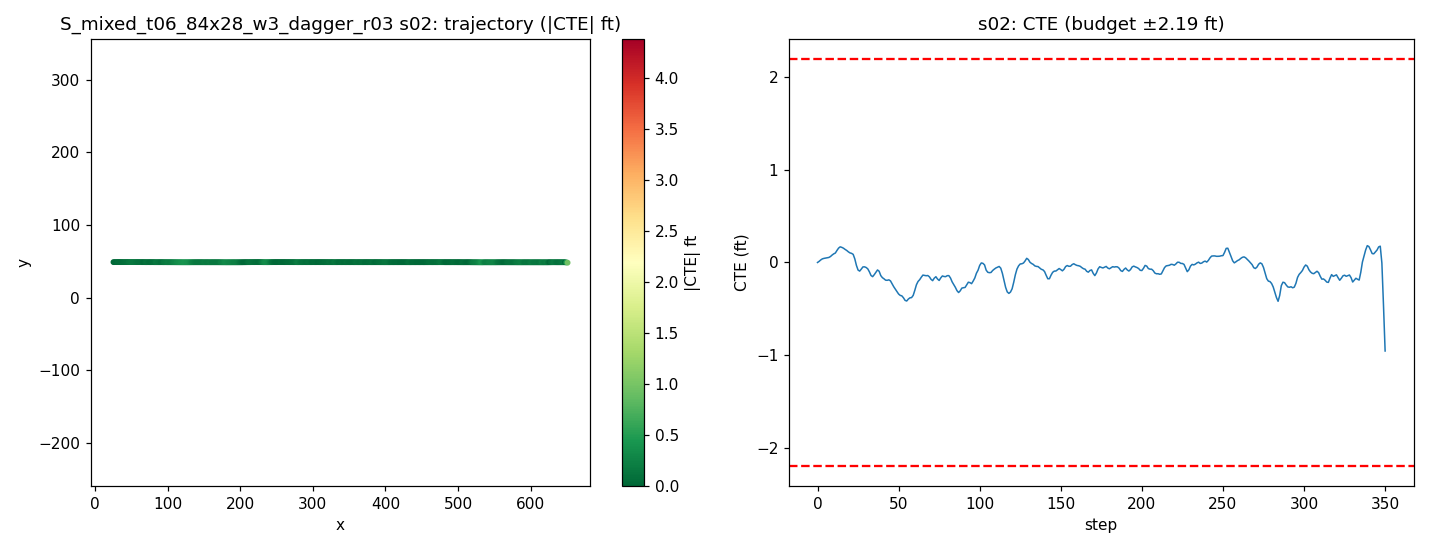

The file beside this chart, header and first rows:
step, time_sec, nn_steer, expert_steer, cte_m, cte_ft, speed_mph, x, y, yaw
0, 0.0, 0.005278, 0.0004506, -0.0003406, -0.001117, 21.66, 25.17, 48.87, -0.06735
1, 0.2, -0.002168, -0.004693, 0.003369, 0.01105, 21.9, 27.14, 48.88, 0.08996
2, 0.4, -0.0005363, -0.006265, 0.008009, 0.02628, 20.33, 29.04, 48.88, 0.09403
3, 0.6, -0.002634, -0.00612, 0.01158, 0.03799, 18.61, 30.77, 48.88, 0.0631
4, 0.8, 0.0004951, -0.004333, 0.01314, 0.0431, 17.37, 32.38, 48.88, -0.004883
5, 1.0, -0.0001529, -0.003654, 0.01419, 0.04655, 17.12, 33.91, 48.88, -0.01553
6, 1.2, -0.0002373, -0.008029, 0.01527, 0.05009, 18.32, 35.49, 48.88, -0.01642
7, 1.4, 0.003067, -0.007059, 0.01619, 0.05311, 19.9, 37.21, 48.88, -0.02399
8, 1.6, 0.00073, -0.009387, 0.01927, 0.06323, 20.51, 39.03, 48.88, 0.05682
9, 1.8, -0.001803, -0.01133, 0.02409, 0.07904, 20.05, 40.85, 48.88, 0.1079
10, 2.0, -0.0008207, -0.0106, 0.02801, 0.0919, 19.26, 42.61, 48.89, 0.07098
11, 2.2, 0.00938, -0.009332, 0.03075, 0.1009, 18.78, 44.31, 48.89, 0.03373
12, 2.4, -0.006166, -0.01419, 0.03925, 0.1288, 18.94, 45.99, 48.89, 0.2618
13, 2.6, -0.002369, -0.03174, 0.04692, 0.1539, 19.6, 47.72, 48.9, 0.1862
14, 2.8, -0.00728, -0.02693, 0.05112, 0.1677, 20.16, 49.5, 48.9, 0.06828
15, 3.0, 0.003302, -0.01801, 0.04931, 0.1618, 20.24, 51.31, 48.9, -0.152
16, 3.2, -0.00321, -0.01524, 0.04664, 0.153, 19.95, 53.11, 48.9, -0.1406
17, 3.4, 0.002491, -0.01087, 0.0427, 0.1401, 19.63, 54.88, 48.89, -0.1952
18, 3.6, -0.002711, -0.009133, 0.03925, 0.1288, 19.52, 56.63, 48.88, -0.1606
19, 3.8, 0.002863, -0.005917, 0.03478, 0.1141, 19.69, 58.39, 48.88, -0.2088
20, 4.0, 0.001341, -0.005328, 0.03124, 0.1025, 19.96, 60.16, 48.87, -0.1585
21, 4.2, -0.003378, -0.005582, 0.02965, 0.09728, 20.11, 61.96, 48.87, -0.09598
22, 4.4, -0.01519, -0.003185, 0.02634, 0.08642, 20.07, 63.76, 48.86, -0.1704
23, 4.6, -0.00102, 0.009143, 0.01151, 0.03777, 19.93, 65.55, 48.85, -0.6011
24, 4.8, 0.01101, 0.02234, -0.009946, -0.03263, 19.83, 67.33, 48.83, -0.7801
25, 5.0, 0.01148, 0.01999, -0.02513, -0.08245, 19.83, 69.1, 48.81, -0.5111
26, 5.2, 0.007615, 0.01048, -0.02868, -0.09408, 19.92, 70.88, 48.8, -0.1033
27, 5.4, -0.004536, 0.0008381, -0.02211, -0.07255, 20.02, 72.67, 48.81, 0.2161
28, 5.6, -0.00848, -0.0006711, -0.0149, -0.0489, 20.05, 74.46, 48.81, 0.1786
29, 5.8, 0.00131, 0.00416, -0.01465, -0.04806, 20.01, 76.26, 48.81, -0.08542
30, 6.0, -0.003275, 0.005266, -0.01687, -0.05533, 19.96, 78.05, 48.81, -0.1376
31, 6.2, -0.005689, 0.00714, -0.02132, -0.06996, 19.93, 79.83, 48.8, -0.2154
32, 6.4, 0.0001743, 0.02487, -0.03106, -0.1019, 19.95, 81.62, 48.79, -0.3969
33, 6.6, 0.01232, 0.02899, -0.04307, -0.1413, 19.99, 83.4, 48.78, -0.4504
34, 6.8, 0.008393, 0.01999, -0.04695, -0.154, 20.02, 85.19, 48.77, -0.128
35, 7.0, -0.004246, 0.007848, -0.04037, -0.1324, 20.02, 86.99, 48.78, 0.2153
36, 7.2, 0.001927, 0.004853, -0.0328, -0.1076, 20, 88.78, 48.78, 0.1937
37, 7.4, -0.01886, 0.00163, -0.0249, -0.08169, 19.98, 90.57, 48.79, 0.2072
38, 7.6, -0.003911, 0.0116, -0.0291, -0.09546, 19.97, 92.36, 48.78, -0.2695
39, 7.8, 0.01423, 0.01939, -0.04327, -0.142, 19.98, 94.14, 48.77, -0.558
40, 8.0, -0.002738, 0.01381, -0.05019, -0.1647, 20, 95.93, 48.76, -0.2333
41, 8.2, -0.0002978, 0.0321, -0.054, -0.1772, 20.01, 97.72, 48.75, -0.167
42, 8.4, 0.005988, 0.03113, -0.0585, -0.1919, 20.01, 99.52, 48.75, -0.1946
43, 8.6, -0.0006395, 0.02403, -0.05889, -0.1932, 20, 101.3, 48.74, -0.04105
44, 8.8, -0.007227, 0.01979, -0.0574, -0.1883, 19.99, 103.1, 48.74, 0.001451
45, 9.0, -0.0053, 0.02303, -0.06081, -0.1995, 19.99, 104.9, 48.74, -0.1917
46, 9.2, 0.004061, 0.0282, -0.07059, -0.2316, 20, 106.7, 48.73, -0.4032
47, 9.4, 0.0007349, 0.02737, -0.08002, -0.2625, 20, 108.5, 48.72, -0.3529
48, 9.6, -0.001324, 0.02595, -0.08777, -0.288, 20, 110.3, 48.71, -0.2962
49, 9.8, 0.001256, 0.0262, -0.09608, -0.3152, 20, 112, 48.7, -0.3218
50, 10.0, 0.004092, 0.02546, -0.1039, -0.341, 20, 113.8, 48.69, -0.3013
51, 10.2, 0.002135, 0.05798, -0.1085, -0.3561, 20, 115.6, 48.68, -0.1818
52, 10.4, -0.008716, 0.0493, -0.11, -0.361, 20, 117.4, 48.68, -0.08414
53, 10.6, 0.001592, 0.05115, -0.1164, -0.3819, 20, 119.2, 48.67, -0.2899
54, 10.8, 0.009068, 0.04986, -0.1249, -0.4098, 20, 121, 48.66, -0.3332
55, 11.0, 0.007191, 0.04032, -0.127, -0.4167, 20, 122.8, 48.66, -0.08353
56, 11.2, -0.008035, 0.0289, -0.1207, -0.3959, 20, 124.6, 48.66, 0.1964
57, 11.4, -0.001019, 0.02756, -0.1166, -0.3825, 20, 126.4, 48.66, 0.06151
58, 11.6, 0.01023, 0.02673, -0.1158, -0.3798, 20, 128.2, 48.66, -0.04102
59, 11.8, 0.008369, 0.01836, -0.1086, -0.3563, 20, 130, 48.67, 0.2138
... 291 more rows
